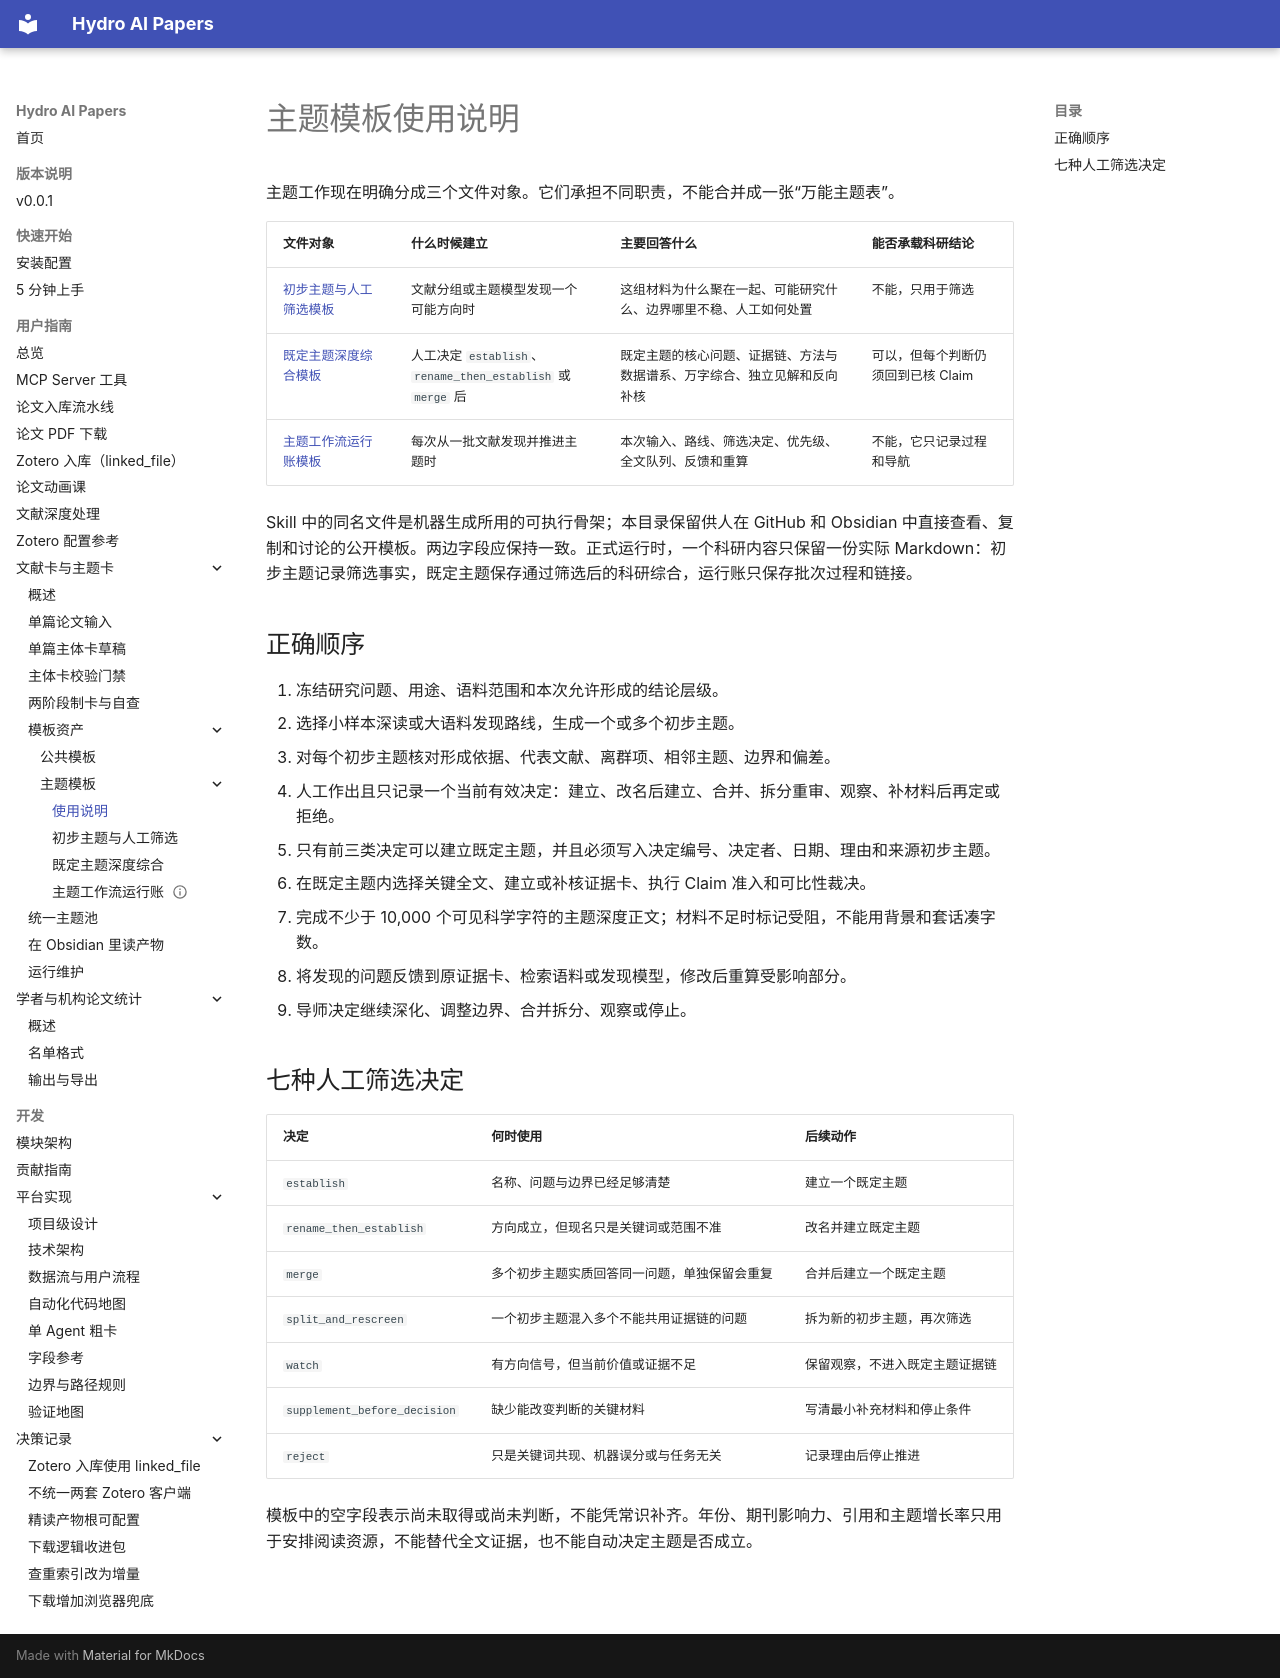

repository: iHeadWater/mylibrary · page: user-guide/cards/主题模板/00_主题模板使用说明/index.html · generator: mkdocs

# 主题模板使用说明

主题工作现在明确分成三个文件对象。它们承担不同职责，不能合并成一张“万能主题表”。

| 文件对象 | 什么时候建立 | 主要回答什么 | 能否承载科研结论 |
| --- | --- | --- | --- |
| [初步主题与人工筛选模板](01_初步主题与人工筛选模板.md) | 文献分组或主题模型发现一个可能方向时 | 这组材料为什么聚在一起、可能研究什么、边界哪里不稳、人工如何处置 | 不能，只用于筛选 |
| [既定主题深度综合模板](02_既定主题深度综合模板.md) | 人工决定 `establish`、`rename_then_establish` 或 `merge` 后 | 既定主题的核心问题、证据链、方法与数据谱系、万字综合、独立见解和反向补核 | 可以，但每个判断仍须回到已核 Claim |
| [主题工作流运行账模板](03_主题工作流运行账模板.md) | 每次从一批文献发现并推进主题时 | 本次输入、路线、筛选决定、优先级、全文队列、反馈和重算 | 不能，它只记录过程和导航 |

Skill 中的同名文件是机器生成所用的可执行骨架；本目录保留供人在 GitHub 和 Obsidian 中直接查看、复制和讨论的公开模板。两边字段应保持一致。正式运行时，一个科研内容只保留一份实际 Markdown：初步主题记录筛选事实，既定主题保存通过筛选后的科研综合，运行账只保存批次过程和链接。

## 正确顺序

1. 冻结研究问题、用途、语料范围和本次允许形成的结论层级。
2. 选择小样本深读或大语料发现路线，生成一个或多个初步主题。
3. 对每个初步主题核对形成依据、代表文献、离群项、相邻主题、边界和偏差。
4. 人工作出且只记录一个当前有效决定：建立、改名后建立、合并、拆分重审、观察、补材料后再定或拒绝。
5. 只有前三类决定可以建立既定主题，并且必须写入决定编号、决定者、日期、理由和来源初步主题。
6. 在既定主题内选择关键全文、建立或补核证据卡、执行 Claim 准入和可比性裁决。
7. 完成不少于 10,000 个可见科学字符的主题深度正文；材料不足时标记受阻，不能用背景和套话凑字数。
8. 将发现的问题反馈到原证据卡、检索语料或发现模型，修改后重算受影响部分。
9. 导师决定继续深化、调整边界、合并拆分、观察或停止。

## 七种人工筛选决定

| 决定 | 何时使用 | 后续动作 |
| --- | --- | --- |
| `establish` | 名称、问题与边界已经足够清楚 | 建立一个既定主题 |
| `rename_then_establish` | 方向成立，但现名只是关键词或范围不准 | 改名并建立既定主题 |
| `merge` | 多个初步主题实质回答同一问题，单独保留会重复 | 合并后建立一个既定主题 |
| `split_and_rescreen` | 一个初步主题混入多个不能共用证据链的问题 | 拆为新的初步主题，再次筛选 |
| `watch` | 有方向信号，但当前价值或证据不足 | 保留观察，不进入既定主题证据链 |
| `supplement_before_decision` | 缺少能改变判断的关键材料 | 写清最小补充材料和停止条件 |
| `reject` | 只是关键词共现、机器误分或与任务无关 | 记录理由后停止推进 |

模板中的空字段表示尚未取得或尚未判断，不能凭常识补齐。年份、期刊影响力、引用和主题增长率只用于安排阅读资源，不能替代全文证据，也不能自动决定主题是否成立。
